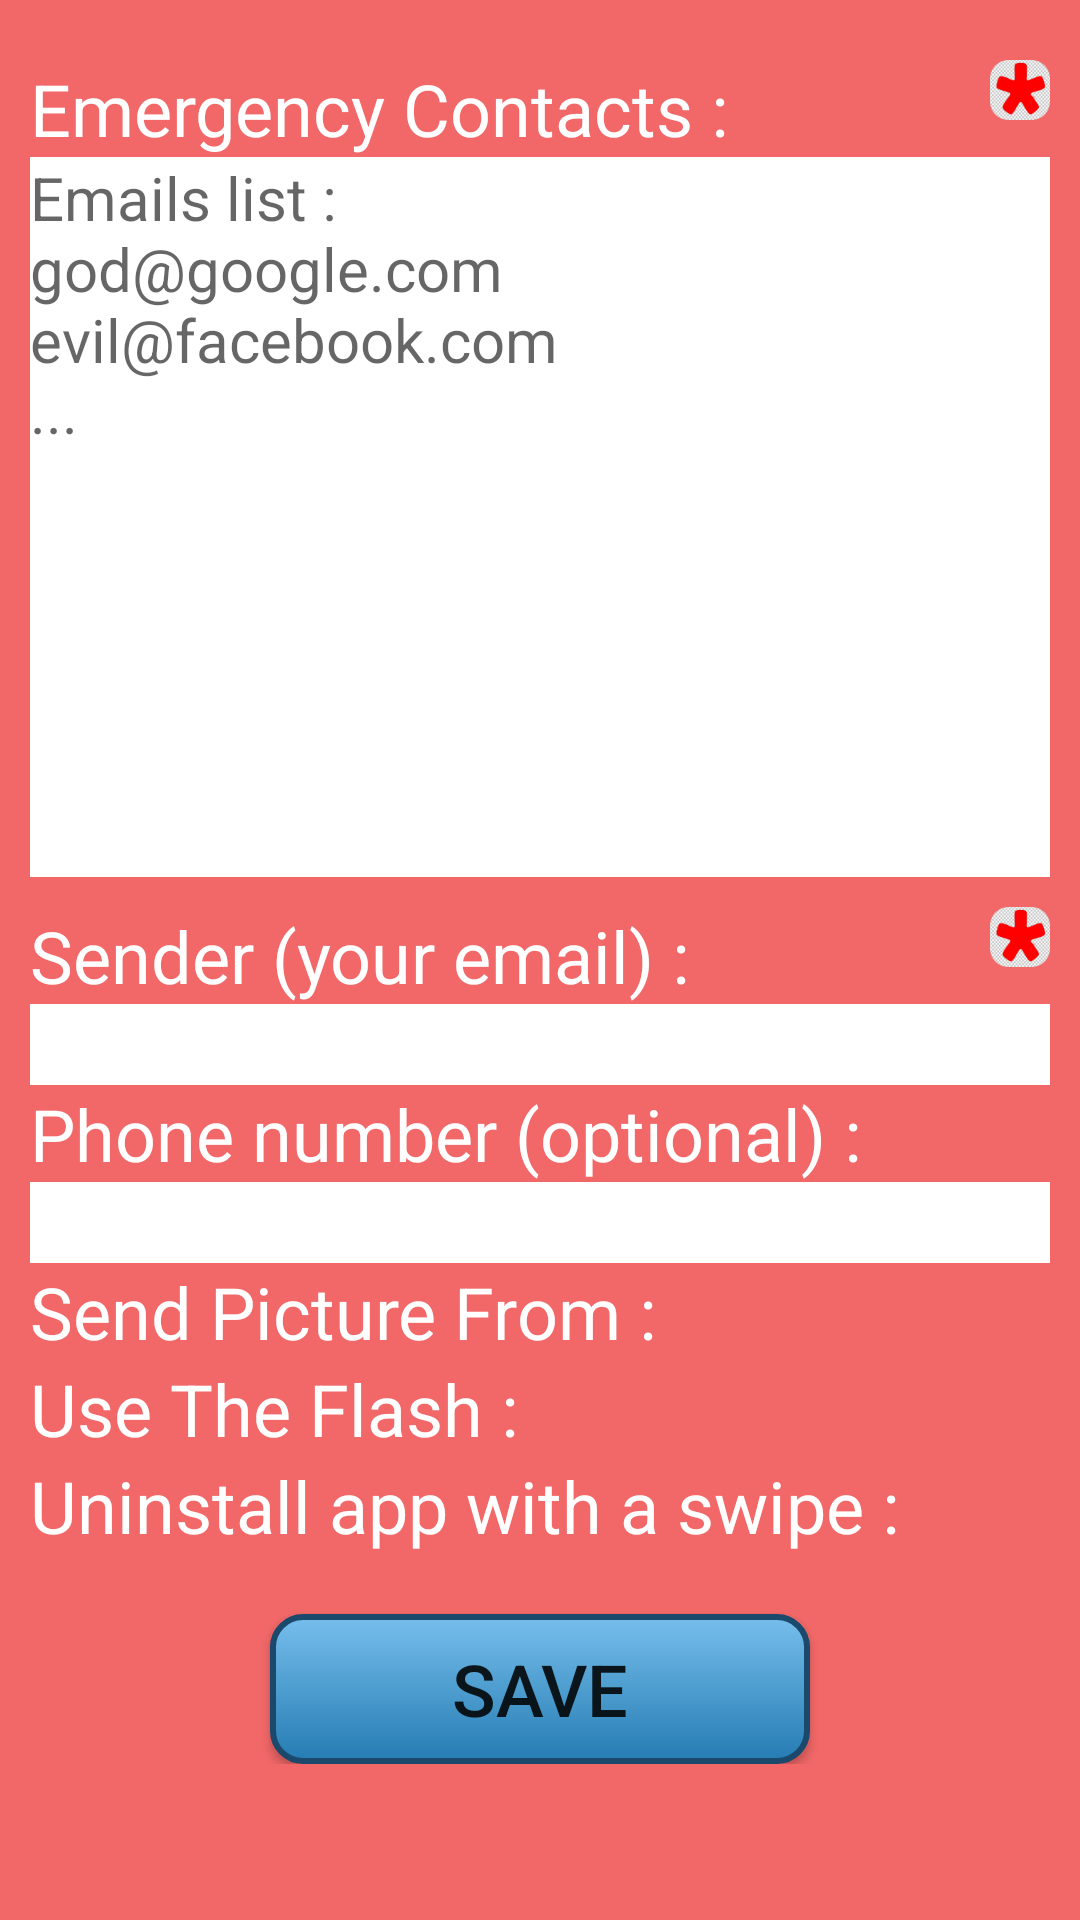

Here is an Android app screen rendered from its layout file. Give the layout XML and the strings, colors and styles it references.
<!-- AndroidManifest.xml: application theme AppTheme -->
<!-- res/layout/settings.xml -->
<?xml version="1.0" encoding="utf-8"?>
<ScrollView
    xmlns:android="http://schemas.android.com/apk/res/android"
    android:background="#f26868"
    android:layout_width="fill_parent"
    android:layout_height="fill_parent"
    >

    <LinearLayout
        android:layout_width="fill_parent"
        android:layout_height="wrap_content"
        android:orientation="vertical"
        android:padding="10dp"
    >

    <RelativeLayout
        android:layout_width="fill_parent"
        android:layout_height="wrap_content"
        android:paddingTop="10dp"
    >

    <TextView
        android:id="@+id/tcontacts"
        android:layout_width="fill_parent"
        android:layout_height="wrap_content"
        android:text="@string/emergency_contacts"
        android:textSize="24dp"
        android:textColor="@color/white"
    />

    <ImageView
        android:layout_width="20dp"
        android:layout_height="20dp"
        android:src="@drawable/mandatory"
        android:layout_alignParentRight="true"
    />

    </RelativeLayout>

    <EditText
        android:id="@+id/econtacts"
        android:layout_width="fill_parent"
        android:layout_height="wrap_content"
        android:gravity="top"
        android:layout_gravity="top"
        android:singleLine="false"
        android:lines="10"
        android:background="@color/white"
        android:textSize="20dp"
        android:text=""
        android:hint="@string/contacts_format"
    />

    <RelativeLayout
        android:layout_width="fill_parent"
        android:layout_height="wrap_content"
        android:paddingTop="10dp"
    >

    <TextView
        android:id="@+id/treply"
        android:layout_width="fill_parent"
        android:layout_height="wrap_content"
        android:text="@string/alert_reply"
        android:textSize="24dp"
        android:textColor="@color/white"
    />

    <ImageView
        android:layout_width="20dp"
        android:layout_height="20dp"
        android:src="@drawable/mandatory"
        android:layout_alignParentRight="true"
    />

    </RelativeLayout>

    <EditText
        android:id="@+id/reply"
        android:layout_width="fill_parent"
        android:layout_height="wrap_content"
        android:gravity="top"
        android:layout_gravity="top"
        android:singleLine="true"
        android:background="@color/white"
        android:textSize="20dp"
        android:inputType="text"
        android:text=""
        android:textColorHint="#aaaaaa"
        android:hint=""
    />

    <TextView
        android:id="@+id/tphone"
        android:layout_width="fill_parent"
        android:layout_height="wrap_content"
        android:text="@string/alert_phone"
        android:textSize="24dp"
        android:textColor="@color/white"
    />

    <EditText
        android:id="@+id/phone"
        android:layout_width="fill_parent"
        android:layout_height="wrap_content"
        android:gravity="top"
        android:layout_gravity="top"
        android:singleLine="true"
        android:background="@color/white"
        android:textSize="20dp"
        android:inputType="text"
        android:text=""
        android:textColorHint="#aaaaaa"
        android:hint=""
    />

    <TextView
        android:id="@+id/tcameras"
        android:layout_width="fill_parent"
        android:layout_height="wrap_content"
        android:text="@string/used_cameras"
        android:textSize="24dp"
        android:textColor="@color/white"
    />

    <Spinner android:id="@+id/cameras"
        android:layout_gravity="center|center_horizontal"
        android:layout_height="wrap_content"
        android:background="@color/white"
        android:spinnerMode="dropdown"
        android:layout_width="fill_parent" />

    <TextView
        android:id="@+id/tflash"
        android:layout_width="fill_parent"
        android:layout_height="wrap_content"
        android:text="@string/flash_mode"
        android:textSize="24dp"
        android:textColor="@color/white"
    />

    <Spinner android:id="@+id/flash_modes"
        android:layout_gravity="center|center_horizontal"
        android:layout_height="wrap_content"
        android:background="@color/white"
        android:spinnerMode="dropdown"
        android:layout_width="fill_parent" />

    <TextView
        android:id="@+id/tuninstall"
        android:layout_width="fill_parent"
        android:layout_height="wrap_content"
        android:text="@string/uninstall"
        android:textSize="24dp"
        android:textColor="@color/white"
    />

    <Spinner android:id="@+id/uninstall"
        android:layout_gravity="center|center_horizontal"
        android:layout_height="wrap_content"
        android:background="@color/white"
        android:spinnerMode="dropdown"
        android:layout_width="fill_parent" />

    <Button
        android:id="@+id/save"
        android:layout_gravity="center|center_vertical"
        android:background="@drawable/bluebutton"
        android:textSize="24dp"
        android:padding="2px"
        android:text="@string/save"
        android:layout_height="50dp"
        android:layout_marginTop="20dp"
        android:layout_width="180dp"
        android:gravity="center"
    />

    </LinearLayout>

</ScrollView>
<!-- resources referenced by this layout -->
<resources>
  <color name="white">#FFFFFF</color>
  <!-- drawable bluebutton (drawable) -->
  <?xml version="1.0" encoding="utf-8"?>
  <selector
    xmlns:android="http://schemas.android.com/apk/res/android">
      <item android:state_pressed="true" >
          <shape android:shape="rectangle">
              <stroke android:width="2.0dip" android:color="#1b496c" />
              <corners android:radius="10.0dip" />
          <gradient
              android:startColor="#76beec"
              android:endColor="#257cb3"
              android:angle="90" />
          </shape>
      </item>
      <item android:state_pressed="false" >
          <shape android:shape="rectangle">
              <stroke android:width="2.0dip" android:color="#1b496c" />
              <corners android:radius="10.0dip" />
          <gradient
              android:startColor="#257cb3"
              android:endColor="#76beec"
              android:angle="90" />
          </shape>
      </item>
  </selector>
  <!-- drawable mandatory: png bitmap (drawable, 9547 bytes) -->
  <string name="alert_phone">Phone number (optional) : </string>
  <string name="alert_reply">Sender (your email) : </string>
  <string name="contacts_format">Emails list : \ngod@google.com \nevil@facebook.com\n... </string>
  <string name="emergency_contacts">Emergency Contacts : </string>
  <string name="flash_mode">Use The Flash :  </string>
  <string name="save">Save</string>
  <string name="uninstall">Uninstall app with a swipe :</string>
  <string name="used_cameras">Send Picture From : </string>
  <style name="AppTheme" parent="Theme.AppCompat.Light">
  </style>
</resources>
